Run: headless pygame with SDL's dummy video driver; simulated clock (each Clock.tick advances the game by its frame time, no real sleeping); random seed 0; keys injected as events and as key.get_pressed() state; no mouse input.
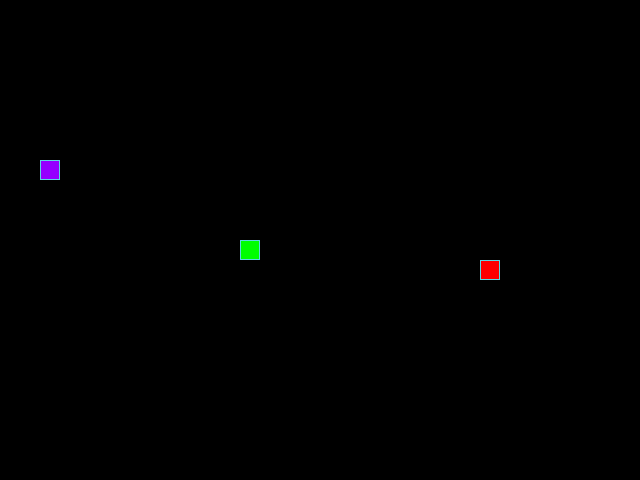
Frame 1 of 4 · flips 1–60 · no input
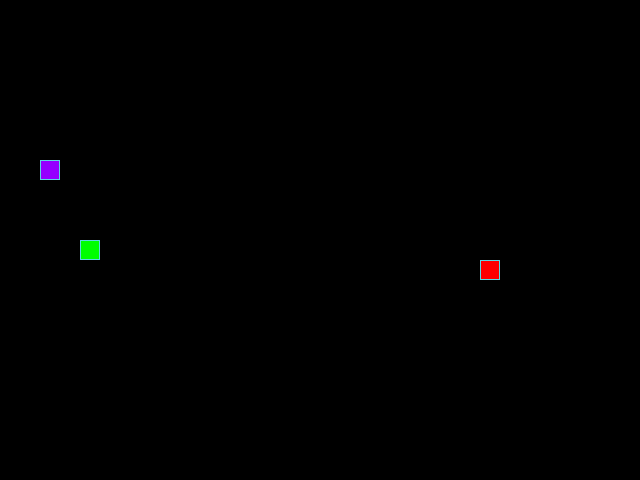
Frame 2 of 4 · flips 61–180 · tapped SPACE, RETURN · held RIGHT (→), D
Frame 3 of 4 · flips 181–300 · held DOWN (↓), S · screen unchanged from frame 2, image omitted
Frame 4 of 4 · flips 301–420 · held LEFT (←), A, UP (↑), W · screen same as frame 1, image omitted

The pygame program that drew these frames:

from random import choice, randint

import pygame

# Константы для размеров поля и сетки:
SCREEN_WIDTH, SCREEN_HEIGHT = 640, 480
GRID_SIZE = 20
GRID_WIDTH = SCREEN_WIDTH // GRID_SIZE
GRID_HEIGHT = SCREEN_HEIGHT // GRID_SIZE

# Направления движения:
UP = (0, -1)
DOWN = (0, 1)
LEFT = (-1, 0)
RIGHT = (1, 0)

# Цвет фона - черный:
BOARD_BACKGROUND_COLOR = (0, 0, 0)

# Цвет границы ячейки
BORDER_COLOR = (93, 216, 228)

# Цвет яблока
APPLE_COLOR = (255, 0, 0)

# Цвет плохого яблока
BAD_APPLE_COLOR = (150, 0, 255)

# Цвет змейки
SNAKE_COLOR = (0, 255, 0)

# Скорость движения змейки:
SPEED = 20

# Настройка игрового окна:
screen = pygame.display.set_mode((SCREEN_WIDTH, SCREEN_HEIGHT), 0, 32)

# Заголовок окна игрового поля:
pygame.display.set_caption('Змейка')

# Настройка времени:
clock = pygame.time.Clock()


# Тут опишите все классы игры.
class GameObject:
    """
    Базовый класс для игровых объектов.
    Содержит общие свойства, такие как позиция и цвет.
    """

    def __init__(self):
        """
        Инициализирует базовые параметры игрового объекта -
        начальная позиция и цвет объекта.
        """
        self.position = (SCREEN_WIDTH // 2, SCREEN_HEIGHT // 2)
        self.body_color = BOARD_BACKGROUND_COLOR

    def draw(self):
        """Метод для отрисовки объекта на экране."""
        pass


class Apple(GameObject):
    """
    Класс, описывающий хорошее яблоко.

    При поедании увеличивает длину змейки на 1 сегмент.
    Управляет его цветом, случайным появлением на сетке поля
    и отрисовкой на экране.
    """

    def __init__(self):
        """
        Инициализирует хорошее яблоко,
        задает цвет и случайную начальную позицию.
        """
        super().__init__()
        self.body_color = APPLE_COLOR
        self.randomize_position()

    def randomize_position(self):
        """
        Генерирует случайные координаты для хорошего яблока
        в сетке игрового поля.
        """
        x = randint(0, GRID_WIDTH - 1) * GRID_SIZE
        y = randint(0, GRID_HEIGHT - 1) * GRID_SIZE
        self.position = (x, y)

    def draw(self):
        """
        Отрисовывает хорошее яблоко на экране в виде
        красного квадрата с рамкой.
        """
        rect = pygame.Rect(self.position, (GRID_SIZE, GRID_SIZE))
        pygame.draw.rect(screen, self.body_color, rect)
        pygame.draw.rect(screen, BORDER_COLOR, rect, 1)


class BadApple(GameObject):
    """Класс, описывающий плохое яблоко (ядовитый объект).

    При поедании уменьшает длину змейки на 1 сегмент.
    Управляет его цветом, случайным появлением на сетке поля
    и отрисовкой на экране.
    """

    def __init__(self):
        """
        Инициализирует плохое яблоко,
        задает цвет и случайную начальную позицию.
        """
        super().__init__()
        self.body_color = BAD_APPLE_COLOR
        self.randomize_position()

    def randomize_position(self):
        """
        Генерирует случайные координаты для плохого яблока
        в сетке игрового поля.
        """
        x = randint(0, GRID_WIDTH - 1) * GRID_SIZE
        y = randint(0, GRID_HEIGHT - 1) * GRID_SIZE
        self.position = (x, y)

    def draw(self):
        """
        Отрисовывает плохое яблоко на экране в виде
        фиолетового квадрата с рамкой.
        """
        rect = pygame.Rect(self.position, (GRID_SIZE, GRID_SIZE))
        pygame.draw.rect(screen, self.body_color, rect)
        pygame.draw.rect(screen, BORDER_COLOR, rect, 1)


class Snake(GameObject):
    """
    Класс, описывающий змейку и её поведение.

    Управляет движением, изменением направления, ростом
    и сбросом состояния при проигрыше.
    """

    def __init__(self):
        """Инициализирует начальное состояние змейки."""
        super().__init__()
        self.body_color = SNAKE_COLOR
        self.length = 1
        self.positions = [(SCREEN_WIDTH // 2, SCREEN_HEIGHT // 2)]
        self.direction = RIGHT
        self.next_direction = None
        self.last = None

    def get_head_position(self):
        """Возвращает текущие координаты головы змейки."""
        return self.positions[0]

    def move(self):
        """
        Вычисляет новое положение змейки, добавляя голову и удаляя хвост.

        Реализует сквозной проход через границы экрана.
        """
        head_position = self.get_head_position()
        dx, dy = self.direction
        new_x = (head_position[0] + GRID_SIZE * dx) % SCREEN_WIDTH
        new_y = (head_position[1] + GRID_SIZE * dy) % SCREEN_HEIGHT
        new_head_position = (new_x, new_y)
        self.positions.insert(0, new_head_position)
        if len(self.positions) > self.length:
            self.last = self.positions.pop()
        else:
            self.last = None

    def update_direction(self):
        """Обновляет текущее направление движения на основе next_direction."""
        if self.next_direction:
            self.direction = self.next_direction
            self.next_direction = None

    def draw(self):
        """Отрисовывает все сегменты тела змейки и затирает след от хвоста."""
        for position in self.positions[:-1]:
            rect = (pygame.Rect(position, (GRID_SIZE, GRID_SIZE)))
            pygame.draw.rect(screen, self.body_color, rect)
            pygame.draw.rect(screen, BORDER_COLOR, rect, 1)

        # Отрисовка головы змейки
        head_rect = pygame.Rect(self.positions[0], (GRID_SIZE, GRID_SIZE))
        pygame.draw.rect(screen, self.body_color, head_rect)
        pygame.draw.rect(screen, BORDER_COLOR, head_rect, 1)

        # Затирание последнего сегмента
        if self.last:
            last_rect = pygame.Rect(self.last, (GRID_SIZE, GRID_SIZE))
            pygame.draw.rect(screen, BOARD_BACKGROUND_COLOR, last_rect)

    def reset(self):
        """Сбрасывает змейку в начальное состояние при столкновении с собой."""
        self.length = 1
        self.positions = [(SCREEN_WIDTH // 2, SCREEN_HEIGHT // 2)]
        directions = [RIGHT, LEFT, UP, DOWN]
        self.direction = choice(directions)
        self.next_direction = None
        self.last = None
        screen.fill(BOARD_BACKGROUND_COLOR)


def handle_keys(game_object):
    """
    Перехватывает нажатия клавиш и предлагает новое направление для змейки.

    Блокирует мгновенный разворот на 180 градусов.
    """
    for event in pygame.event.get():
        if event.type == pygame.QUIT:
            pygame.quit()
            raise SystemExit
        elif event.type == pygame.KEYDOWN:
            if event.key == pygame.K_UP and game_object.direction != DOWN:
                game_object.next_direction = UP
            elif event.key == pygame.K_DOWN and game_object.direction != UP:
                game_object.next_direction = DOWN
            elif event.key == pygame.K_LEFT and game_object.direction != RIGHT:
                game_object.next_direction = LEFT
            elif event.key == pygame.K_RIGHT and game_object.direction != LEFT:
                game_object.next_direction = RIGHT


def main():
    """
    Главная функция игры.

    Инициализирует Pygame, создает объекты и запускает основной игровой цикл.
    """
    pygame.init()
    apple = Apple()
    bad_apple = BadApple()
    snake = Snake()

    while bad_apple.position == apple.position:
        bad_apple.randomize_position()

    while True:
        if SPEED - (snake.length // 3) > 5:
            current_speed = SPEED - (snake.length // 3)
        else:
            current_speed = 5

        clock.tick(current_speed)
        clock.tick(SPEED)
        handle_keys(snake)
        snake.update_direction()
        snake.move()

        # 1. Проверка: змейка съела хорошее яблоко
        if snake.get_head_position() == apple.position:
            snake.length += 1
            apple.randomize_position()
            while apple.position in snake.positions:
                apple.randomize_position()

        # 2. Проверка: змейка съела плохое яблоко
        if snake.get_head_position() == bad_apple.position:
            if snake.length > 1:
                snake.length -= 1
                snake.last = snake.positions.pop()
                last_rect = pygame.Rect(snake.last, (GRID_SIZE, GRID_SIZE))
                pygame.draw.rect(screen, BOARD_BACKGROUND_COLOR, last_rect)

            bad_apple.randomize_position()
            while bad_apple.position in snake.positions:
                bad_apple.randomize_position()
            else:
                snake.quit()

        # 3. Проверка: змейка врезалась в себя
        if snake.get_head_position() in snake.positions[1:]:
            snake.reset()

        snake.draw()
        apple.draw()
        bad_apple.draw()
        pygame.display.update()


if __name__ == '__main__':
    main()
